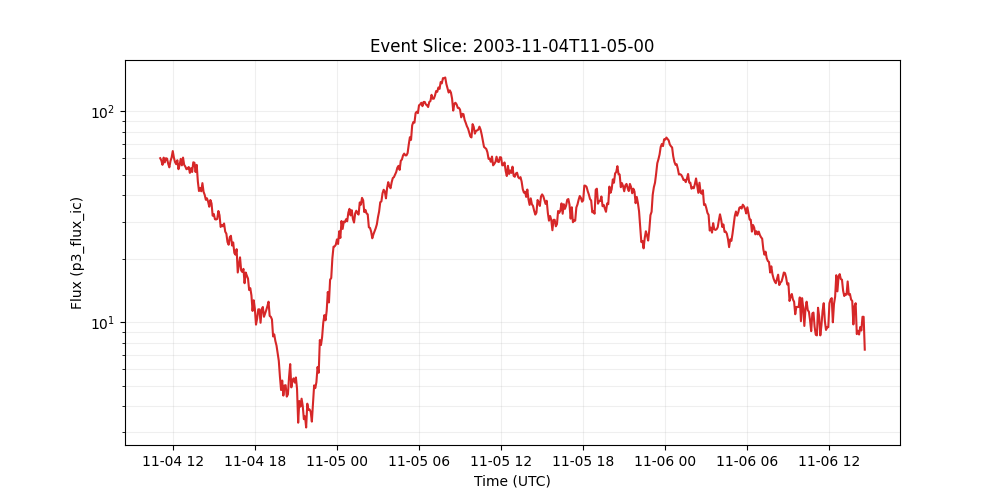

Source data for this figure (header and first rows):
time_tag, p3_flux_ic
2003-11-04 11:05:00, 60.0
2003-11-04 11:10:00, 58.5
2003-11-04 11:15:00, 55.8
2003-11-04 11:20:00, 60.4
2003-11-04 11:25:00, 57.3
2003-11-04 11:30:00, 60.0
2003-11-04 11:35:00, 59.7
2003-11-04 11:40:00, 56.4
2003-11-04 11:45:00, 54.3
2003-11-04 11:50:00, 58.2
2003-11-04 11:55:00, 60.5
2003-11-04 12:00:00, 64.9
2003-11-04 12:05:00, 60.3
2003-11-04 12:10:00, 57.5
2003-11-04 12:15:00, 56.2
2003-11-04 12:20:00, 58.7
2003-11-04 12:25:00, 53.2
2003-11-04 12:30:00, 55.8
2003-11-04 12:35:00, 59.6
2003-11-04 12:40:00, 55.5
2003-11-04 12:45:00, 60.4
2003-11-04 12:50:00, 55.8
2003-11-04 12:55:00, 54.8
2003-11-04 13:00:00, 53.2
2003-11-04 13:05:00, 53.5
2003-11-04 13:10:00, 54.5
2003-11-04 13:15:00, 51.1
2003-11-04 13:20:00, 53.8
2003-11-04 13:25:00, 51.6
2003-11-04 13:30:00, 57.4
2003-11-04 13:35:00, 57.1
2003-11-04 13:40:00, 51.6
2003-11-04 13:45:00, 55.8
2003-11-04 13:50:00, 46.5
2003-11-04 13:55:00, 41.9
2003-11-04 14:00:00, 43.3
2003-11-04 14:05:00, 41.8
2003-11-04 14:10:00, 45.7
2003-11-04 14:15:00, 41.6
2003-11-04 14:20:00, 40.2
2003-11-04 14:25:00, 38.1
2003-11-04 14:30:00, 38.7
2003-11-04 14:35:00, 37.3
2003-11-04 14:40:00, 35.3
2003-11-04 14:45:00, 38.0
2003-11-04 14:50:00, 36.6
2003-11-04 14:55:00, 32.0
2003-11-04 15:00:00, 32.6
2003-11-04 15:05:00, 30.8
2003-11-04 15:10:00, 30.7
2003-11-04 15:15:00, 30.9
2003-11-04 15:20:00, 33.7
2003-11-04 15:25:00, 32.2
2003-11-04 15:30:00, 28.3
2003-11-04 15:35:00, 28.9
2003-11-04 15:40:00, 28.5
2003-11-04 15:45:00, 29.4
2003-11-04 15:50:00, 26.9
2003-11-04 15:55:00, 26.3
2003-11-04 16:00:00, 24.0
... 559 more rows
